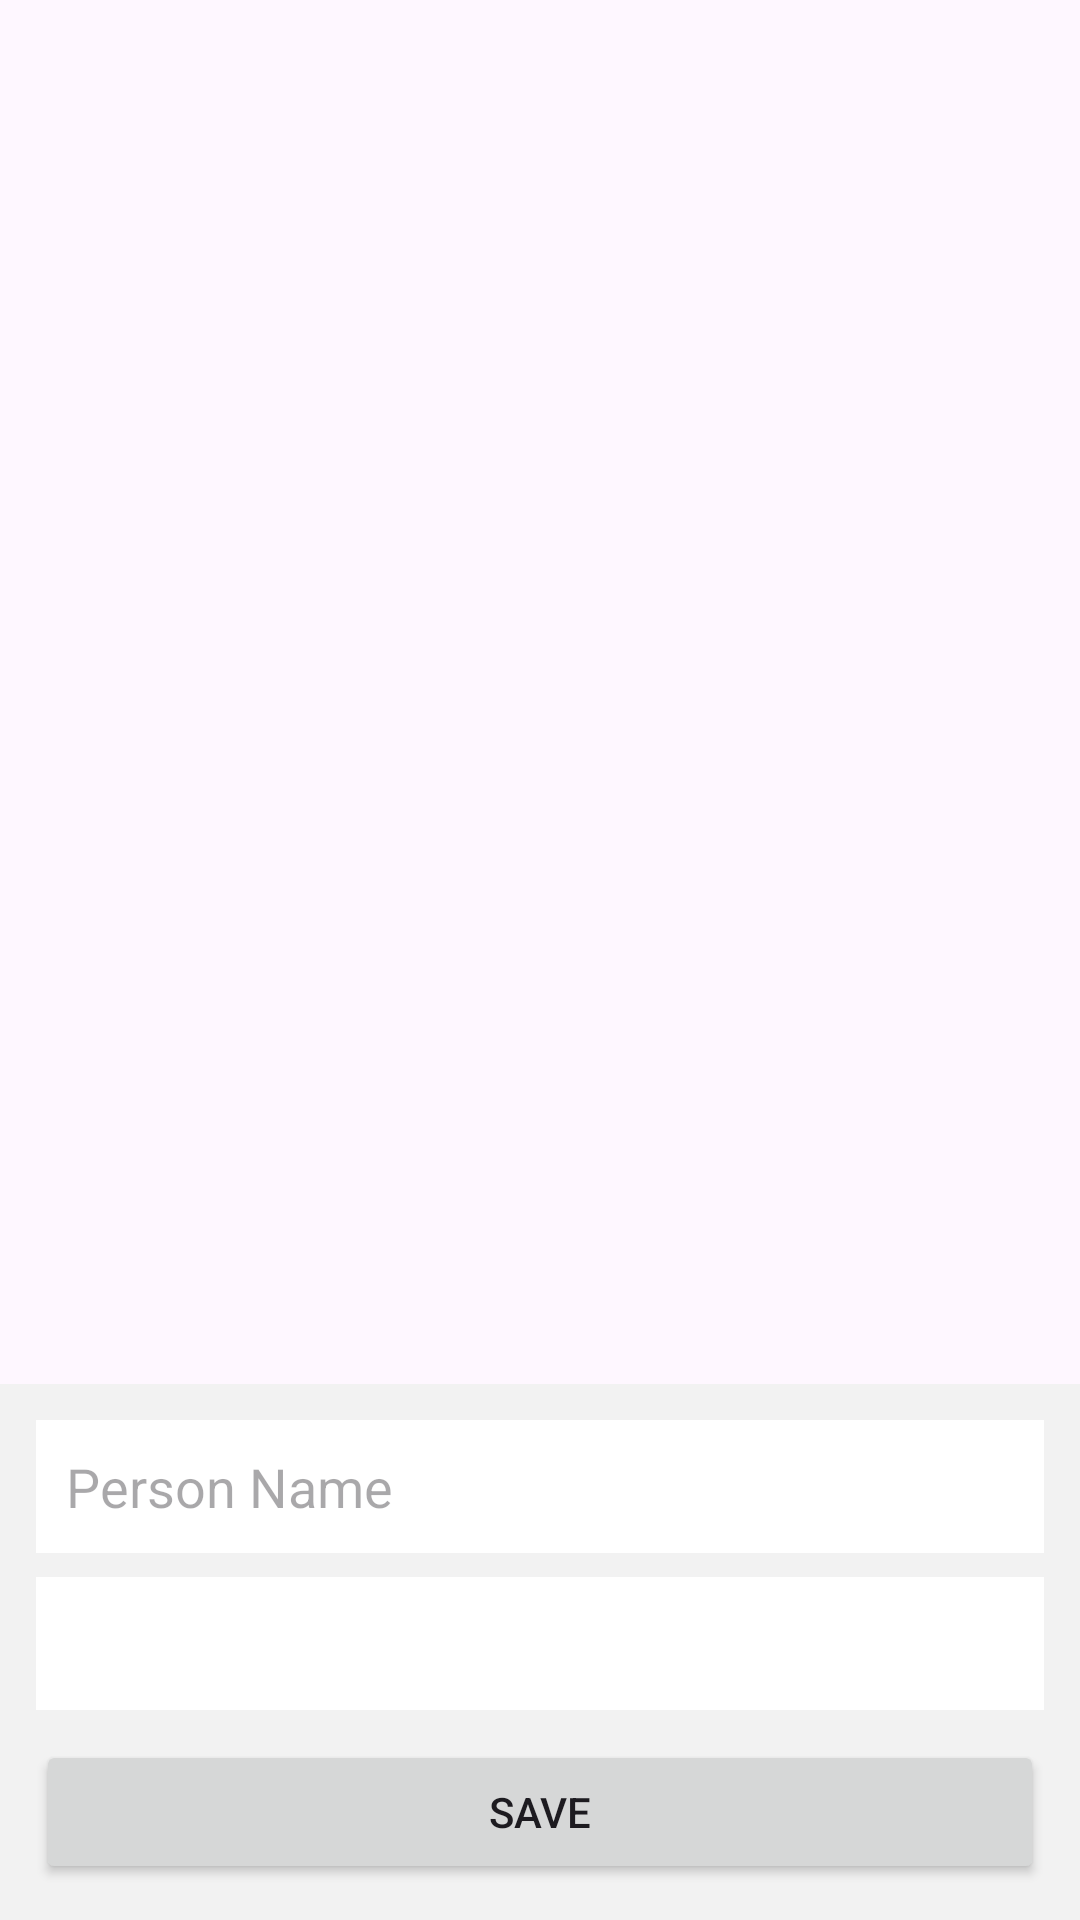

Android layout source for this screen:
<!-- AndroidManifest.xml: application theme Theme.RoomDatabaseMVVMCoroutinsDatabinding -->
<!-- res/layout/activity_main.xml -->
<?xml version="1.0" encoding="utf-8"?>
<layout xmlns:android="http://schemas.android.com/apk/res/android"
    xmlns:app="http://schemas.android.com/apk/res-auto"
    xmlns:tools="http://schemas.android.com/tools">

    <data>

    </data>

    <RelativeLayout
        android:id="@+id/main"
        android:layout_width="match_parent"
        android:layout_height="match_parent"
        tools:context=".MainActivity">

        <androidx.recyclerview.widget.RecyclerView
            android:layout_width="match_parent"
            android:layout_height="match_parent"
            android:id="@+id/room_recycler"
            android:layout_above="@+id/ll1"
            app:layoutManager="androidx.recyclerview.widget.LinearLayoutManager" />

        <LinearLayout
            android:layout_width="match_parent"
            android:layout_height="wrap_content"
            android:id="@+id/ll1"
            android:background="#f2f2f2"
            android:orientation="vertical"
            android:padding="12dp"
            android:layout_alignParentBottom="true">

            <EditText
                android:layout_width="match_parent"
                android:layout_height="wrap_content"
                android:id="@+id/person_name"
                android:hint="Person Name"
                android:inputType="text"
                android:maxLength="15"
                android:background="@color/white"
                android:padding="10dp"
                android:maxLines="1"
                android:textColor="@color/black" />

            <EditText
                android:layout_width="match_parent"
                android:layout_height="wrap_content"
                android:id="@+id/person_age"
                android:layout_marginTop="8dp"
                android:inputType="number"
                android:maxLength="2"
                android:maxLines="1"
                android:background="@color/white"
                android:padding="10dp"
                android:textColor="@color/black" />

            <Button
                android:layout_width="match_parent"
                android:layout_height="wrap_content"
                android:id="@+id/save_data_button"
                android:text="Save"
                android:layout_marginTop="10dp" />

        </LinearLayout>

    </RelativeLayout>
</layout>
<!-- resources referenced by this layout -->
<resources>
  <style name="Theme.RoomDatabaseMVVMCoroutinsDatabinding" parent="Base.Theme.RoomDatabaseMVVMCoroutinsDatabinding" />
  <style name="Base.Theme.RoomDatabaseMVVMCoroutinsDatabinding" parent="Theme.Material3.DayNight.NoActionBar">
          
          
      </style>
  <!-- not gathered from this repository: default colours our renderer supplied (Android Studio template values) -->
  <color name="black">#FF000000</color>
  <color name="white">#FFFFFFFF</color>
</resources>
